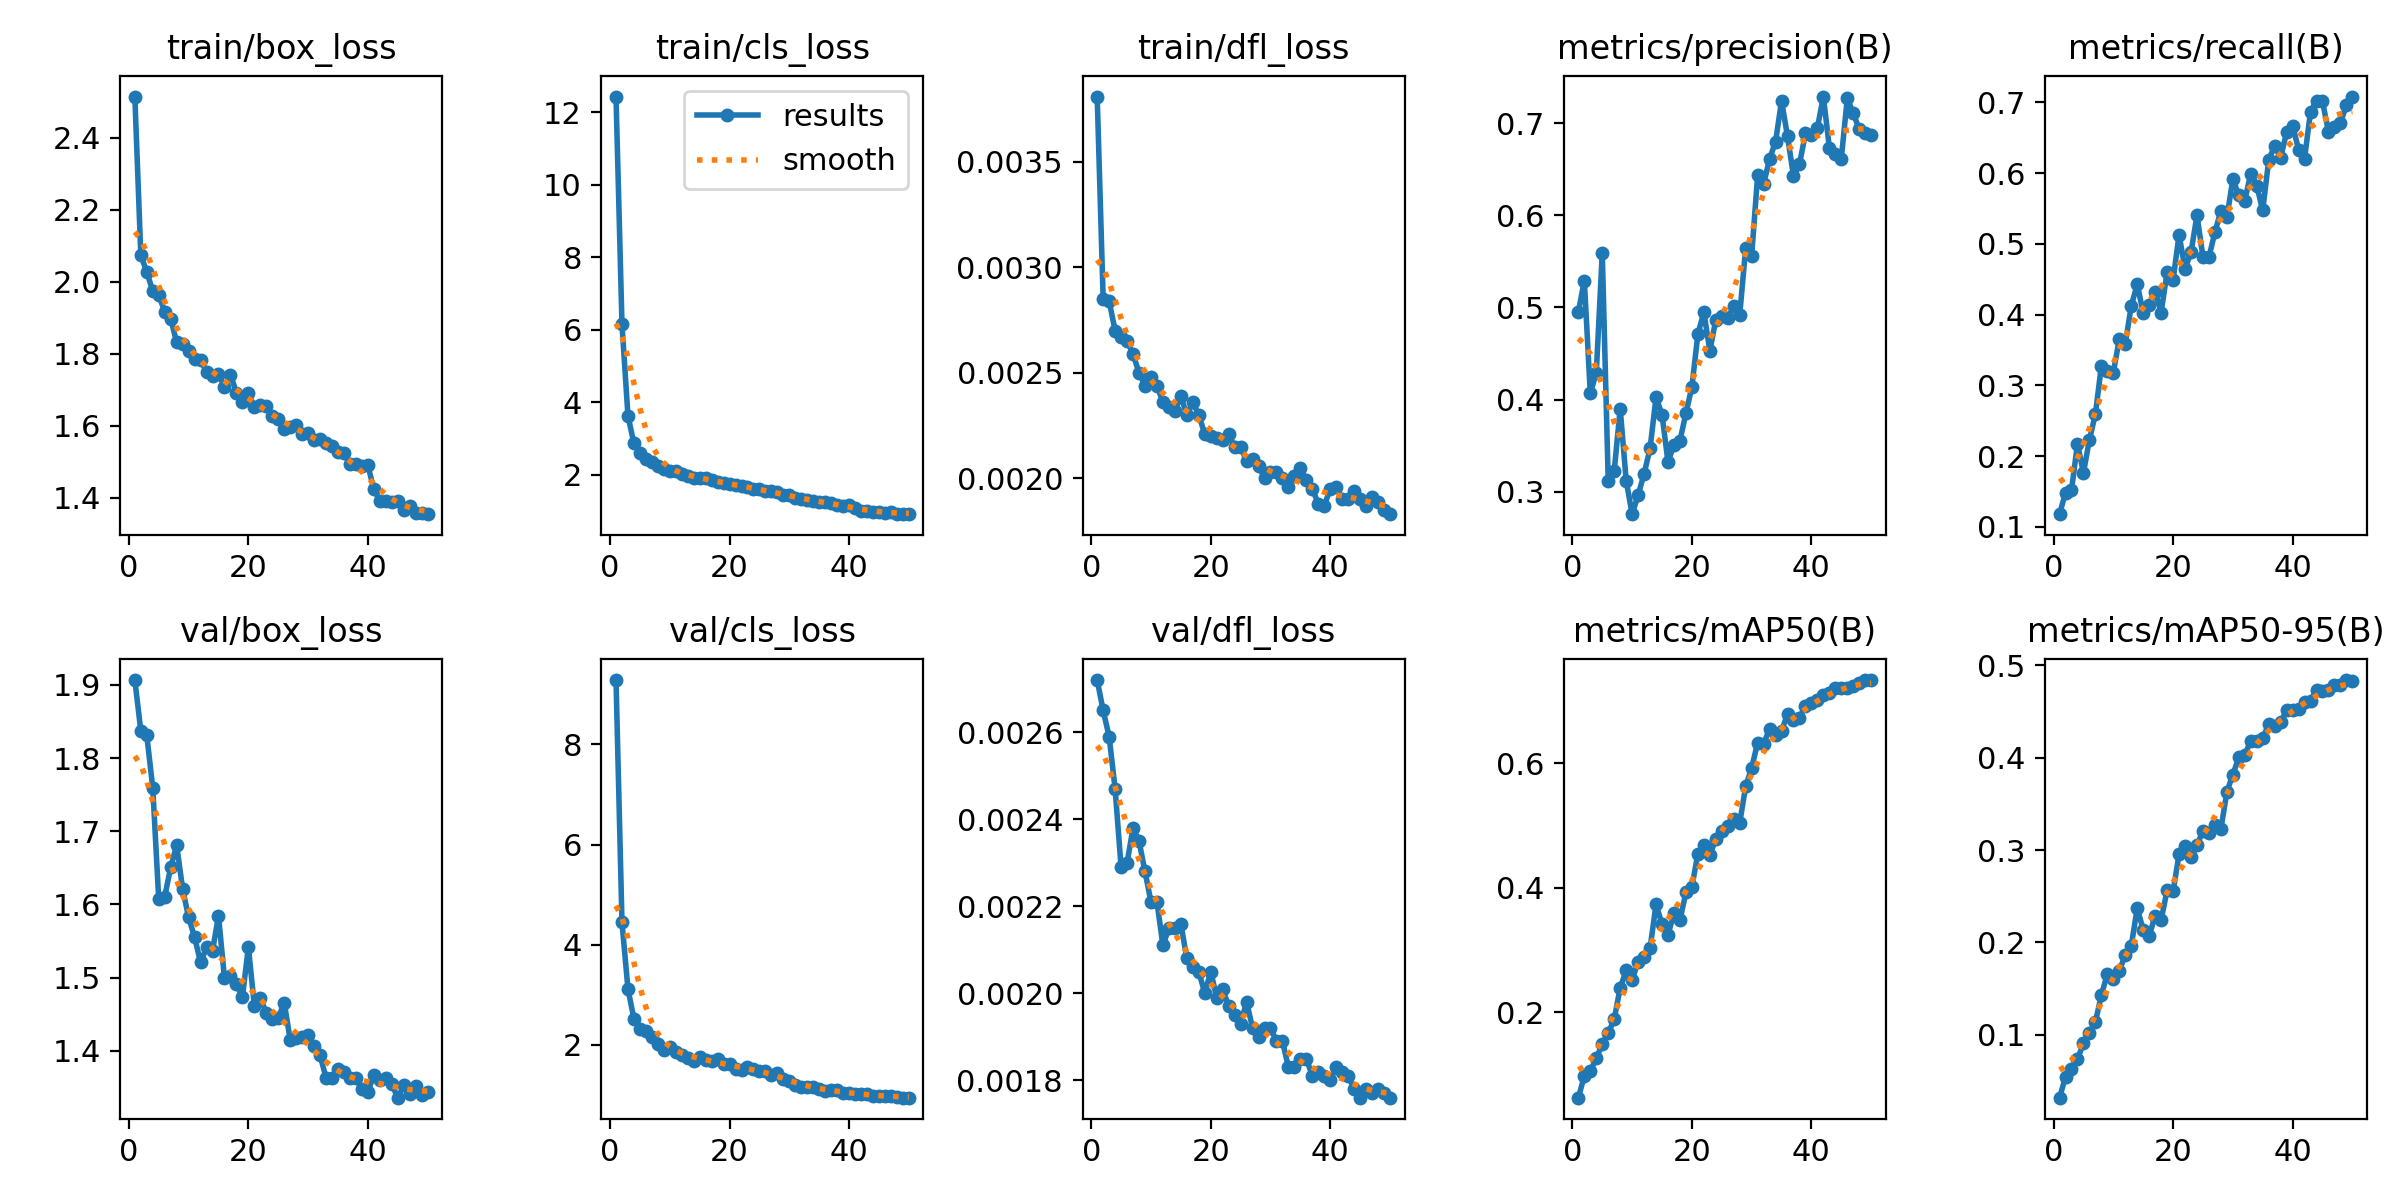

The data file committed next to this chart (first rows):
epoch, time, train/box_loss, train/cls_loss, train/dfl_loss, metrics/precision(B), metrics/recall(B), metrics/mAP50(B), metrics/mAP50-95(B), val/box_loss, val/cls_loss, val/dfl_loss, lr/pg0, lr/pg1, lr/pg2
1, 2121, 2.514, 12.43, 0.00381, 0.4953, 0.118, 0.06262, 0.03207, 1.907, 9.288, 0.00272, 0.0003025, 0.0003025, 0.0003025
2, 4206, 2.074, 6.146, 0.00285, 0.529, 0.1486, 0.09735, 0.05441, 1.837, 4.443, 0.00265, 0.0005935, 0.0005935, 0.0005935
3, 6324, 2.027, 3.623, 0.00284, 0.4067, 0.1517, 0.1053, 0.06302, 1.831, 3.112, 0.00259, 0.0008726, 0.0008726, 0.0008726
4, 8627, 1.974, 2.863, 0.0027, 0.4291, 0.2176, 0.1263, 0.07344, 1.759, 2.518, 0.00247, 0.000855, 0.000855, 0.000855
5, 11340, 1.964, 2.595, 0.00267, 0.5591, 0.1764, 0.1482, 0.09109, 1.607, 2.321, 0.00229, 0.000837, 0.000837, 0.000837
6, 13680, 1.915, 2.446, 0.00265, 0.3113, 0.2232, 0.166, 0.1021, 1.611, 2.281, 0.0023, 0.000819, 0.000819, 0.000819
7, 16009, 1.897, 2.343, 0.00259, 0.3228, 0.2594, 0.1891, 0.1141, 1.651, 2.162, 0.00238, 0.000801, 0.000801, 0.000801
8, 18296, 1.831, 2.234, 0.0025, 0.3902, 0.3276, 0.2391, 0.1428, 1.681, 2.005, 0.00235, 0.000783, 0.000783, 0.000783
9, 20697, 1.828, 2.16, 0.00244, 0.3122, 0.3205, 0.2671, 0.1661, 1.621, 1.897, 0.00228, 0.000765, 0.000765, 0.000765
10, 22859, 1.808, 2.105, 0.00248, 0.2757, 0.3182, 0.2518, 0.16, 1.582, 1.949, 0.00221, 0.000747, 0.000747, 0.000747
11, 24806, 1.785, 2.096, 0.00244, 0.2964, 0.3655, 0.2814, 0.169, 1.555, 1.861, 0.00221, 0.000729, 0.000729, 0.000729
12, 26809, 1.782, 2.017, 0.00236, 0.3195, 0.359, 0.288, 0.1869, 1.521, 1.793, 0.00211, 0.000711, 0.000711, 0.000711
13, 28812, 1.75, 1.974, 0.00234, 0.3471, 0.4122, 0.3029, 0.1961, 1.541, 1.742, 0.00215, 0.000693, 0.000693, 0.000693
14, 30807, 1.738, 1.917, 0.00232, 0.4028, 0.4431, 0.3733, 0.2372, 1.537, 1.671, 0.00215, 0.000675, 0.000675, 0.000675
15, 32823, 1.743, 1.909, 0.00239, 0.3834, 0.4025, 0.3416, 0.2137, 1.585, 1.757, 0.00216, 0.000657, 0.000657, 0.000657
16, 34851, 1.708, 1.897, 0.0023, 0.3322, 0.4138, 0.3245, 0.2073, 1.499, 1.694, 0.00208, 0.000639, 0.000639, 0.000639
17, 36860, 1.741, 1.854, 0.00236, 0.351, 0.4326, 0.3594, 0.2285, 1.502, 1.666, 0.00206, 0.000621, 0.000621, 0.000621
18, 38871, 1.692, 1.787, 0.0023, 0.3554, 0.4031, 0.3476, 0.2243, 1.491, 1.71, 0.00205, 0.000603, 0.000603, 0.000603
19, 40887, 1.667, 1.782, 0.00221, 0.3853, 0.46, 0.3926, 0.2564, 1.473, 1.613, 0.002, 0.000585, 0.000585, 0.000585
20, 42863, 1.691, 1.75, 0.0022, 0.4137, 0.449, 0.4015, 0.2554, 1.542, 1.609, 0.00205, 0.000567, 0.000567, 0.000567
21, 44813, 1.651, 1.704, 0.00219, 0.4712, 0.5129, 0.4546, 0.2952, 1.461, 1.506, 0.00199, 0.000549, 0.000549, 0.000549
22, 46805, 1.658, 1.7, 0.00218, 0.4947, 0.465, 0.4684, 0.3045, 1.472, 1.5, 0.00201, 0.000531, 0.000531, 0.000531
23, 48856, 1.653, 1.672, 0.00221, 0.4531, 0.4879, 0.4523, 0.2924, 1.452, 1.565, 0.00197, 0.000513, 0.000513, 0.000513
24, 50893, 1.626, 1.616, 0.00215, 0.4865, 0.5405, 0.4782, 0.3052, 1.443, 1.518, 0.00195, 0.000495, 0.000495, 0.000495
25, 52923, 1.619, 1.596, 0.00215, 0.4902, 0.4817, 0.4907, 0.321, 1.445, 1.47, 0.00193, 0.000477, 0.000477, 0.000477
26, 54793, 1.592, 1.539, 0.00208, 0.4884, 0.4813, 0.4998, 0.3189, 1.466, 1.484, 0.00198, 0.000459, 0.000459, 0.000459
27, 56763, 1.596, 1.559, 0.00209, 0.5013, 0.5163, 0.5108, 0.327, 1.415, 1.402, 0.00192, 0.000441, 0.000441, 0.000441
28, 58966, 1.601, 1.512, 0.00206, 0.4918, 0.547, 0.5039, 0.3225, 1.417, 1.444, 0.0019, 0.000423, 0.000423, 0.000423
29, 61732, 1.575, 1.444, 0.002, 0.5647, 0.5374, 0.5629, 0.3629, 1.419, 1.32, 0.00192, 0.0004051, 0.0004051, 0.0004051
30, 64570, 1.58, 1.432, 0.00203, 0.5563, 0.5914, 0.5927, 0.3815, 1.422, 1.279, 0.00192, 0.0003871, 0.0003871, 0.0003871
31, 66730, 1.559, 1.367, 0.00203, 0.6432, 0.5689, 0.633, 0.4002, 1.406, 1.194, 0.00189, 0.0003691, 0.0003691, 0.0003691
32, 69076, 1.561, 1.341, 0.002, 0.6338, 0.5613, 0.6312, 0.4029, 1.394, 1.165, 0.00189, 0.0003511, 0.0003511, 0.0003511
33, 71450, 1.552, 1.314, 0.00196, 0.6613, 0.5994, 0.6553, 0.4183, 1.363, 1.162, 0.00183, 0.0003331, 0.0003331, 0.0003331
34, 73662, 1.543, 1.285, 0.00201, 0.6796, 0.5824, 0.6449, 0.4178, 1.362, 1.16, 0.00183, 0.0003151, 0.0003151, 0.0003151
35, 75935, 1.525, 1.25, 0.00205, 0.7241, 0.5474, 0.6523, 0.4209, 1.376, 1.12, 0.00185, 0.0002971, 0.0002971, 0.0002971
36, 78019, 1.523, 1.239, 0.00199, 0.6856, 0.6182, 0.679, 0.4363, 1.372, 1.07, 0.00185, 0.0002791, 0.0002791, 0.0002791
37, 79971, 1.494, 1.215, 0.00195, 0.6425, 0.639, 0.6695, 0.4342, 1.362, 1.087, 0.00181, 0.0002611, 0.0002611, 0.0002611
38, 82151, 1.494, 1.167, 0.00188, 0.6554, 0.6221, 0.6734, 0.4383, 1.362, 1.086, 0.00182, 0.0002431, 0.0002431, 0.0002431
39, 84289, 1.487, 1.142, 0.00187, 0.6889, 0.6576, 0.6925, 0.4513, 1.348, 1.037, 0.00181, 0.0002251, 0.0002251, 0.0002251
40, 86168, 1.49, 1.165, 0.00195, 0.6867, 0.6673, 0.6969, 0.452, 1.344, 1.04, 0.0018, 0.0002071, 0.0002071, 0.0002071
41, 88146, 1.422, 1.07, 0.00196, 0.6948, 0.6333, 0.7024, 0.4524, 1.367, 1.023, 0.00183, 0.0001891, 0.0001891, 0.0001891
42, 90160, 1.39, 1.013, 0.0019, 0.7288, 0.6205, 0.7097, 0.4598, 1.36, 1.006, 0.00182, 0.0001711, 0.0001711, 0.0001711
43, 92377, 1.39, 0.9896, 0.0019, 0.6731, 0.6869, 0.7129, 0.4616, 1.363, 1.007, 0.00181, 0.0001531, 0.0001531, 0.0001531
44, 94672, 1.387, 0.9771, 0.00194, 0.6664, 0.7025, 0.7213, 0.4733, 1.354, 0.9763, 0.00178, 0.0001351, 0.0001351, 0.0001351
45, 96882, 1.392, 0.9813, 0.0019, 0.6615, 0.7015, 0.7211, 0.4723, 1.336, 0.9827, 0.00176, 0.0001171, 0.0001171, 0.0001171
46, 98994, 1.364, 0.948, 0.00187, 0.7268, 0.6586, 0.7205, 0.4733, 1.353, 0.9718, 0.00178, 9.9081e-05, 9.9081e-05, 9.9081e-05
47, 101011, 1.375, 0.9623, 0.00191, 0.7108, 0.6651, 0.7245, 0.4782, 1.34, 0.9684, 0.00177, 8.10828e-05, 8.10828e-05, 8.10828e-05
48, 103184, 1.356, 0.9251, 0.00189, 0.6931, 0.6711, 0.7287, 0.479, 1.352, 0.9636, 0.00178, 6.30846e-05, 6.30846e-05, 6.30846e-05
49, 105436, 1.357, 0.9122, 0.00185, 0.6897, 0.6958, 0.7331, 0.4839, 1.339, 0.9422, 0.00177, 4.50864e-05, 4.50864e-05, 4.50864e-05
50, 107214, 1.354, 0.9287, 0.00183, 0.6873, 0.7083, 0.7338, 0.4833, 1.343, 0.9435, 0.00176, 2.70882e-05, 2.70882e-05, 2.70882e-05
